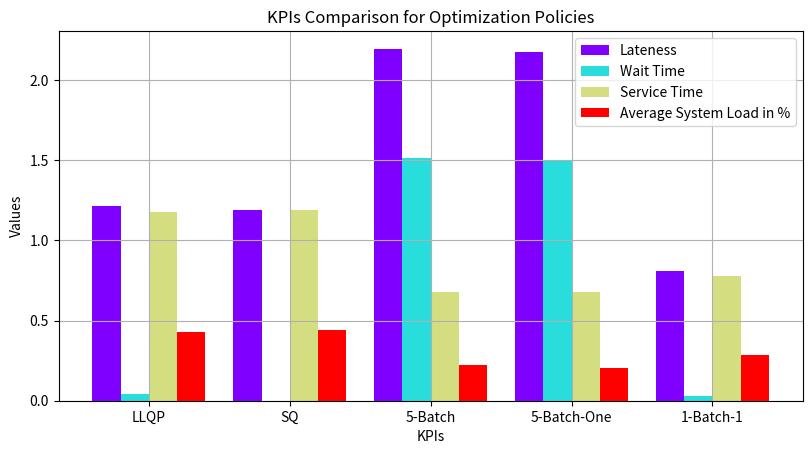

This chart was generated by the following Python code:
import numpy as np
import matplotlib.pyplot as plt

policies = 5
bar_width = 0.2
kpis= 4
# msa
# lateness = [1.2160,1.1909,2.2460,2.3673,1.1191]
# wait = [0.0404,0.0009,1.5249,1.5602,0.1853]
# service = [1.1755,1.1900,0.7211,0.8072,0.9338]
# sys_load = [0.4279,0.4379,0.2394,0.2712,0.3362]
# st
lateness = [1.2160,1.1909,2.1942,2.1707,0.8093]
wait = [0.0404,0.0009,1.5157,1.4950,0.0295]
service = [1.1755,1.1900,0.6785,0.6756,0.7798]
sys_load = [0.4279,0.4379,0.2198,0.2054,0.2870]
index = np.arange(policies)
kpis_colors = plt.cm.rainbow(np.linspace(0, 1, kpis))

plt.figure(figsize=plt.figaspect(0.5))

for i,kpi,color,lab in zip(range(kpis),(lateness,wait,service,sys_load),kpis_colors,("Lateness","Wait Time","Service Time","Average System Load in %")):
    plt.bar(index+bar_width*i,kpi,bar_width,label=lab,facecolor=color)


plt.xlabel("KPIs")
plt.ylabel("Values")
plt.title("KPIs Comparison for Optimization Policies")
plt.xticks(index+bar_width+bar_width/2,("LLQP","SQ","5-Batch","5-Batch-One","1-Batch-1"))
plt.legend()
plt.grid(True)

plt.savefig("opt_kpis_comp.pdf")